Run: headless pygame with SDL's dummy video driver; simulated clock (each Clock.tick advances the game by its frame time, no real sleeping); random seed 0; keys injected as events and as key.get_pressed() state; no mouse input.
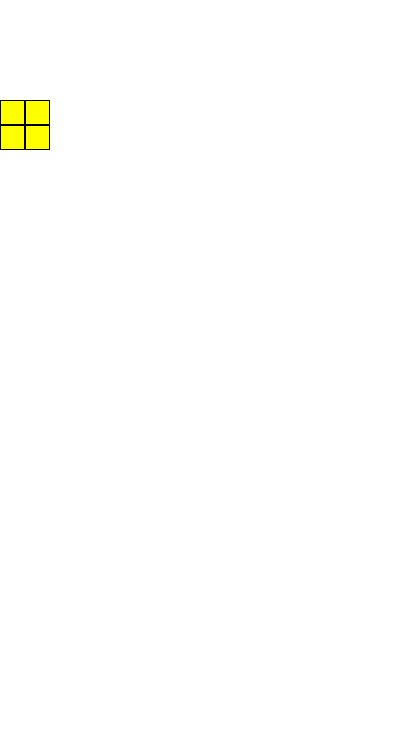
Frame 1 of 4 · flips 1–60 · no input
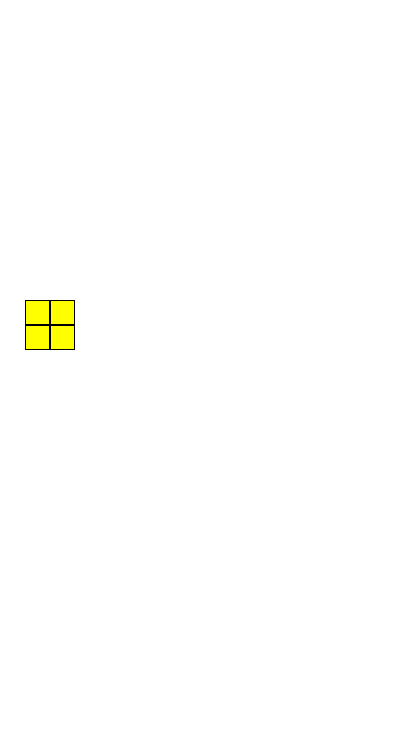
Frame 2 of 4 · flips 61–180 · tapped SPACE, RETURN · held RIGHT (→), D
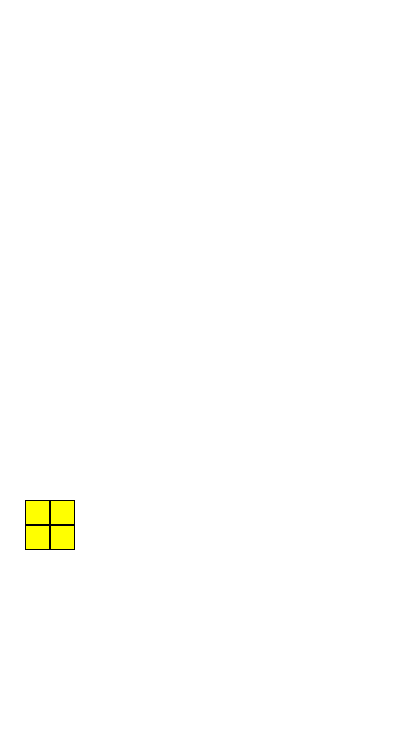
Frame 3 of 4 · flips 181–300 · held DOWN (↓), S
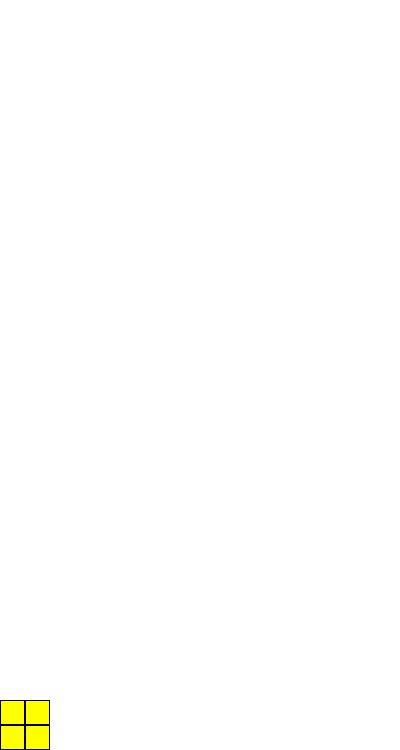
Frame 4 of 4 · flips 301–420 · held LEFT (←), A, UP (↑), W

The pygame program that drew these frames:

import pygame
import pygame.time
import time

pygame.init()
clock = pygame.time.Clock()


board = []
rows = 10
cols = 20

size = 25

for y in range(cols):
    board.append([])
    for x in range(rows):
        board[y].append(0)

print(board)


O = "../.."
I = "...."
L = "./..."
J = "ss./..."
Z = "../s.."
S = "s../.."

def draw_block(block_string, color, pos):
    x, y = 0, 0
    block_grid = []
    for char in block_string:
        if char == ".":
            block_grid.append([x, y])
            x += 1

        elif char == "/":
            y += 1
            x = 0

        elif char == "s":
            x += 1
    total_rect = []
    for grid_pos in block_grid:
        pygame.draw.rect(screen, color, (pos[0] + grid_pos[0]*size, pos[1] + grid_pos[1]*size, size, size))

        # TODO: fix double outline between blocks
        pygame.draw.rect(screen, (0,0,0), (pos[0] + grid_pos[0]*size, pos[1] + grid_pos[1]*size, size, size), 1)
    





# Set up the drawing window
width = 400
height = 750
screen = pygame.display.set_mode([width, height])

# Run until the user asks to quit
running = True
current_pos = {"x":0, "y":0}
frames = 0

slowness_default = 15
slowness = slowness_default

while running:

    frames += 1
    dt = clock.tick(20)
    if frames % slowness == 0:
        current_pos["y"] += size
    
    
    slowness = slowness_default
        

    # Did the user click the window close button?
    for event in pygame.event.get():
        if event.type == pygame.QUIT:
            running = False
        
        if event.type == pygame.KEYDOWN:
            if event.key == pygame.K_a:
                if not current_pos["x"] <= 0:
                    current_pos["x"] -= size
                else:
                    current_pos["x"] = 0

            elif event.key == pygame.K_d:
                if not (current_pos["x"] + size) >= width:
                    current_pos["x"] += size
                else:
                    current_pos["x"] = width

    # Fill the background with white
    screen.fill((255, 255, 255))

    # Draw a solid blue circle in the center    
    print(draw_block(O, (255, 255, 0), (current_pos["x"], current_pos["y"])))

    pygame.display.flip()

# Done! Time to quit.
pygame.quit()
